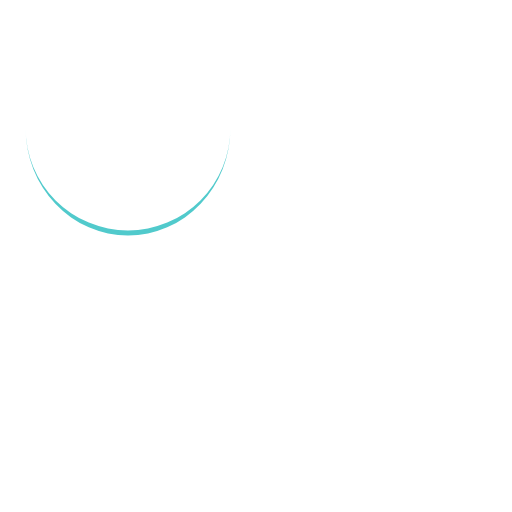
t = 0.00 s
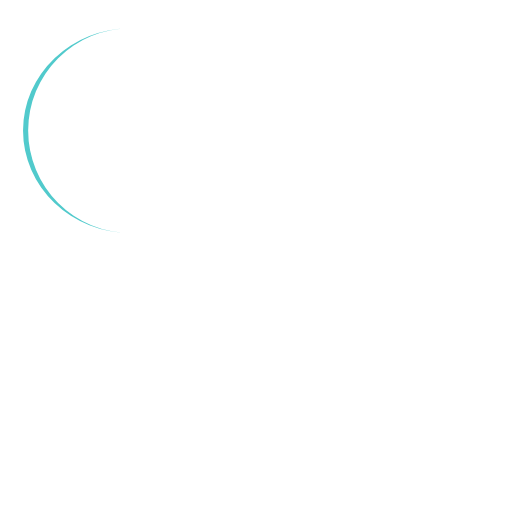
t = 0.25 s
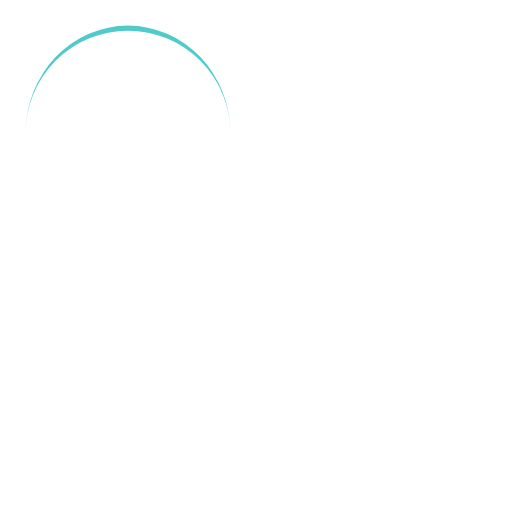
t = 0.50 s
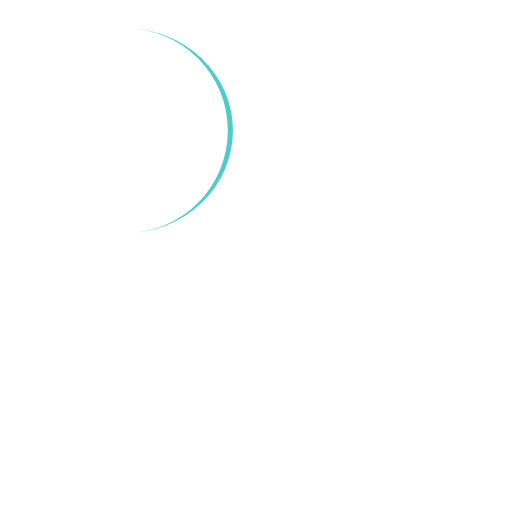
t = 0.75 s

The animated SVG that drew these frames (rendered in a browser with its animation timeline set to each time). Animation: 1 SMIL element (animateTransform=1); one cycle of 1.00 s, repeats indefinitely.

<svg xmlns="http://www.w3.org/2000/svg" viewBox="0 0 200 200">
<path d="M10 50A40 40 0 0 0 90 50A40 42 0 0 1 10 50" fill="#51CACC" transform="rotate(324.061 50 51)">
<animateTransform attributeName="transform" type="rotate" calcMode="linear" values="0 50 51;360 50 51" keyTimes="0;1" dur="1s" begin="0s" repeatCount="indefinite"></animateTransform></path></svg>
